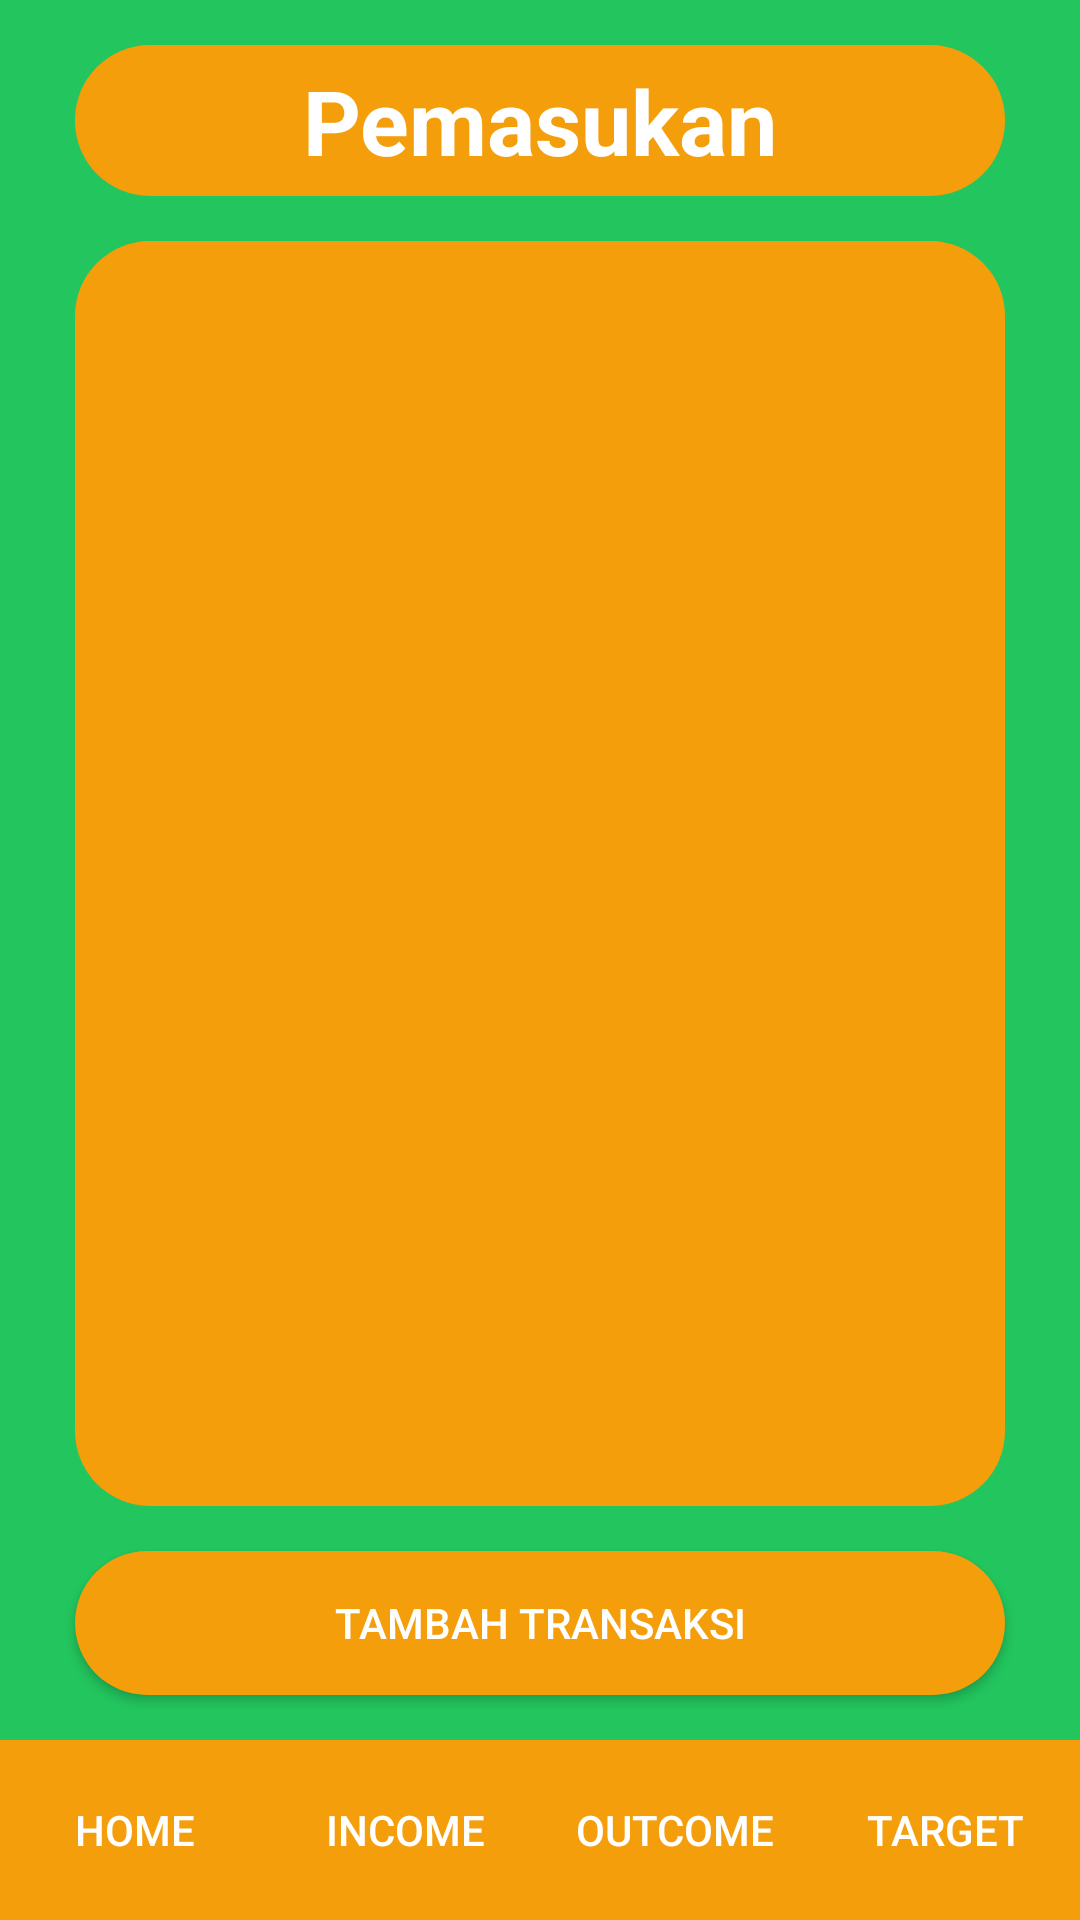

Produce the Android XML layout that renders to this screen, including the resource entries it uses.
<!-- AndroidManifest.xml: application theme Theme.ProjectPAMBaru -->
<!-- res/layout/activity_income.xml -->
<?xml version="1.0" encoding="utf-8"?>
<androidx.constraintlayout.widget.ConstraintLayout xmlns:android="http://schemas.android.com/apk/res/android"
    xmlns:app="http://schemas.android.com/apk/res-auto"
    xmlns:tools="http://schemas.android.com/tools"
    android:id="@+id/main"
    android:layout_width="match_parent"
    android:layout_height="match_parent"
    android:background="@drawable/background_layout"
    tools:context=".IncomeActivity">

    <TextView
        android:id="@+id/judul"
        android:layout_width="match_parent"
        android:layout_height="wrap_content"
        android:layout_marginHorizontal="25dp"
        android:layout_marginVertical="15dp"
        android:background="@drawable/container_layout"
        android:gravity="center"
        android:paddingVertical="5dp"
        android:text="Pemasukan"
        android:textColor="@color/white"
        android:textSize="30dp"
        android:textStyle="bold"
        app:layout_constraintBottom_toTopOf="@id/income_list"
        app:layout_constraintTop_toTopOf="parent"
        tools:layout_editor_absoluteX="0dp" />


    <androidx.recyclerview.widget.RecyclerView
        android:id="@+id/income_list"
        android:layout_width="0dp"
        android:layout_height="0dp"
        android:layout_marginHorizontal="25dp"
        android:layout_marginBottom="15dp"
        android:background="@drawable/container_layout"
        android:clipToPadding="false"
        android:padding="15dp"
        app:layout_constraintBottom_toTopOf="@id/tambah_button"
        app:layout_constraintEnd_toEndOf="parent"
        app:layout_constraintHorizontal_bias="1.0"
        app:layout_constraintStart_toStartOf="parent"
        app:layout_constraintTop_toBottomOf="@id/judul" />

    <Button
        android:id="@+id/tambah_button"
        android:layout_width="match_parent"
        android:layout_height="wrap_content"
        android:background="@drawable/container_layout"
        android:layout_marginHorizontal="25dp"
        android:layout_marginVertical="15dp"
        android:textColor="@color/white"
        android:text="Tambah Transaksi"
        app:layout_constraintBottom_toTopOf="@id/nav_bar"/>

    <LinearLayout
        android:id="@+id/nav_bar"
        android:layout_width="match_parent"
        android:layout_height="60dp"
        android:orientation="horizontal"
        android:gravity="center"
        app:layout_constraintBottom_toBottomOf="parent">
        <Button
            android:id="@+id/home_button"
            android:layout_width="0dp"
            android:layout_height="match_parent"
            android:layout_weight="1"
            android:background="@drawable/button_navbar"
            android:textColor="@color/white"
            android:text="Home" />
        <Button
            android:id="@+id/uang_masuk_button"
            android:layout_width="0dp"
            android:layout_height="match_parent"
            android:layout_weight="1"
            android:background="@drawable/button_navbar"
            android:textColor="@color/white"
            android:text="Income" />
        <Button
            android:id="@+id/uang_keluar_button"
            android:layout_width="0dp"
            android:layout_height="match_parent"
            android:layout_weight="1"
            android:background="@drawable/button_navbar"
            android:textColor="@color/white"
            android:text="Outcome" />
        <Button
            android:id="@+id/target_button"
            android:layout_width="0dp"
            android:layout_height="match_parent"
            android:layout_weight="1"
            android:background="@drawable/button_navbar"
            android:textColor="@color/white"
            android:text="Target" />
    </LinearLayout>




</androidx.constraintlayout.widget.ConstraintLayout>
<!-- resources referenced by this layout -->
<resources>
  <color name="white">#FFFFFFFF</color>
  <!-- drawable background_layout (drawable) -->
  <?xml version="1.0" encoding="utf-8"?>
  <shape xmlns:android="http://schemas.android.com/apk/res/android">
      <solid
          android:color="#22C55E">
      </solid>
  </shape>
  <!-- drawable button_navbar (drawable) -->
  <?xml version="1.0" encoding="utf-8"?>
  <shape xmlns:android="http://schemas.android.com/apk/res/android">
      <solid android:color="#F59E0B"/>
  </shape>
  <!-- drawable container_layout (drawable) -->
  <?xml version="1.0" encoding="utf-8"?>
  <shape xmlns:android="http://schemas.android.com/apk/res/android">
      <solid
          android:color="#F59E0B">
      </solid>
      <corners android:radius="25dp" />
  </shape>
  <style name="Theme.ProjectPAMBaru" parent="Base.Theme.ProjectPAMBaru" />
  <style name="Base.Theme.ProjectPAMBaru" parent="Theme.AppCompat.Light.NoActionBar">
          
          
      </style>
</resources>
